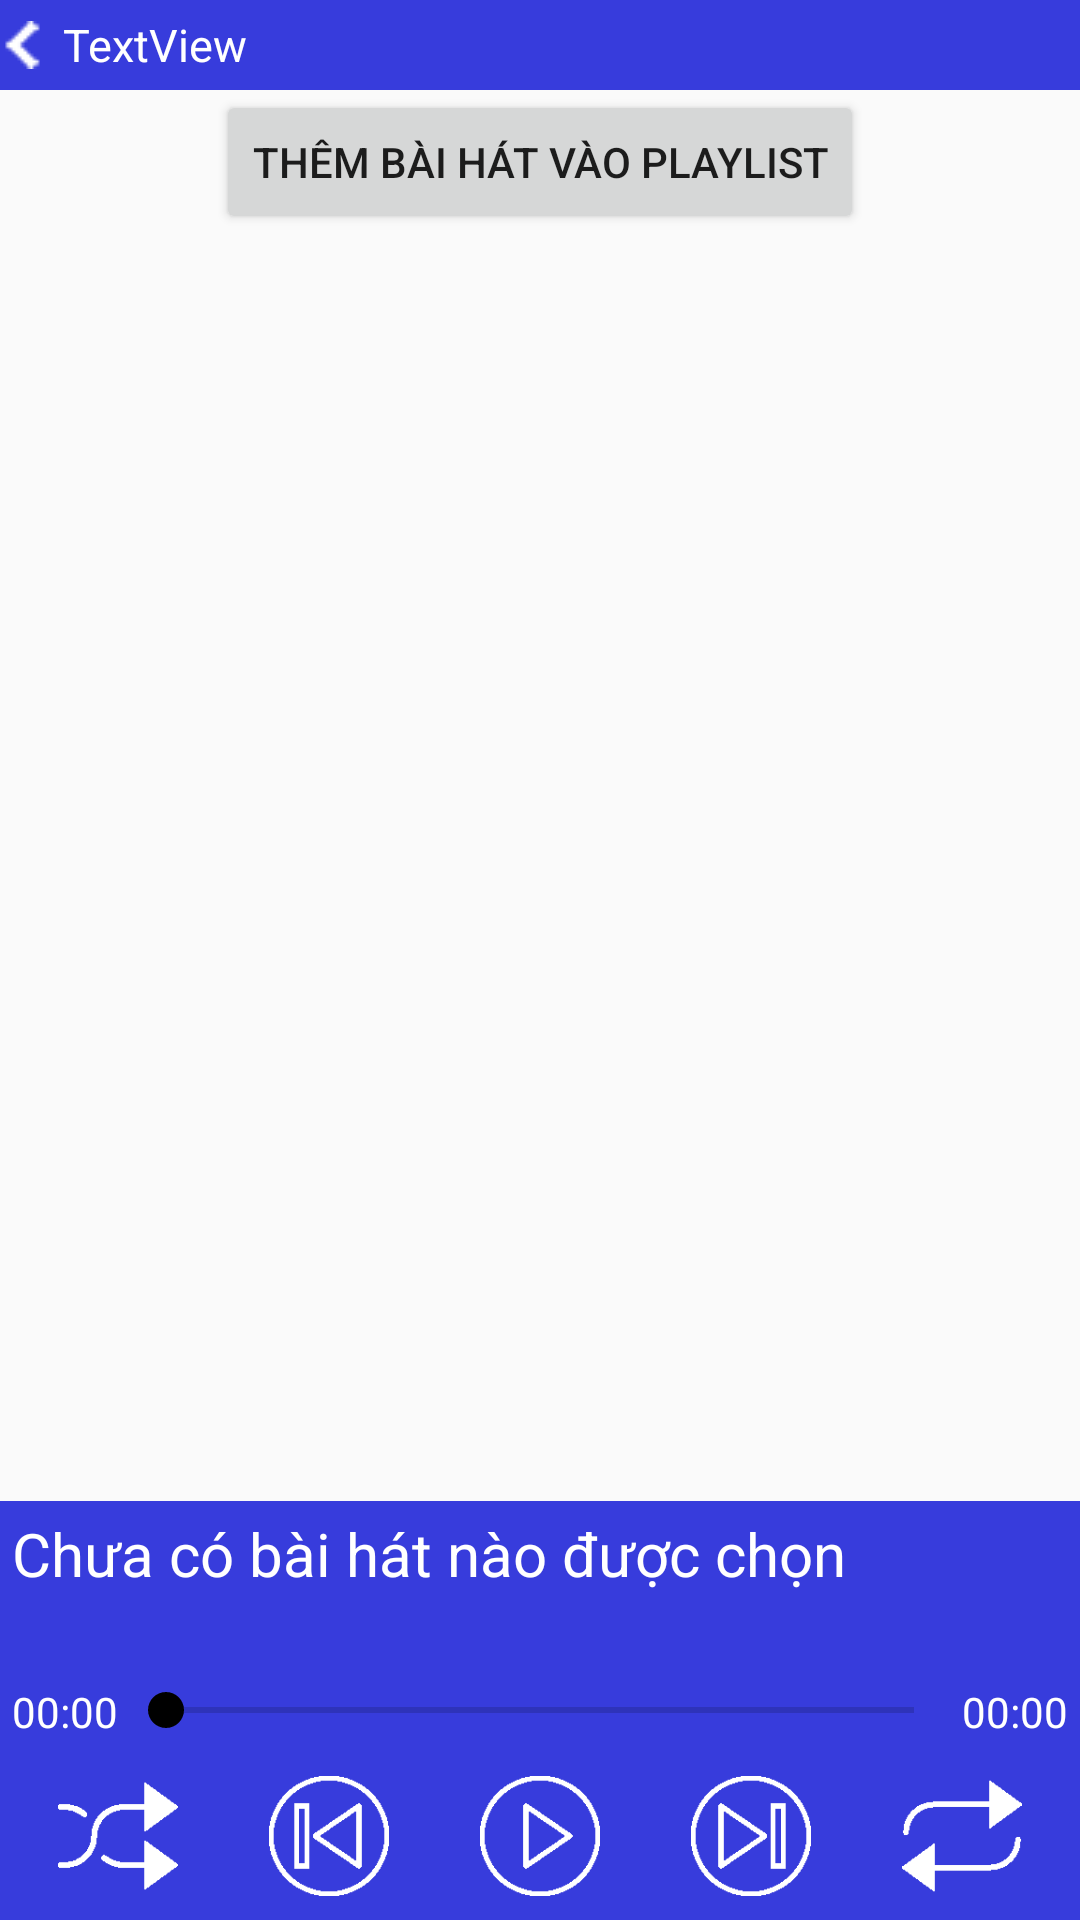

Layout XML and referenced resources for this Android screen:
<!-- AndroidManifest.xml: activity theme AppTheme.NoActionBar -->
<!-- res/layout/activity_songinplaylist.xml -->
<?xml version="1.0" encoding="utf-8"?>
<LinearLayout xmlns:android="http://schemas.android.com/apk/res/android"
    xmlns:app="http://schemas.android.com/apk/res-auto"
    xmlns:tools="http://schemas.android.com/tools"
    android:layout_width="match_parent"
    android:layout_height="match_parent"
    android:layout_weight="1"
    android:orientation="vertical"
    tools:context=".SonginplaylistActivity">
    <LinearLayout
        android:layout_width="match_parent"
        android:layout_height="wrap_content"
        android:background="#FF373CDC"
        android:orientation="horizontal">

        <LinearLayout
            android:layout_width="match_parent"
            android:layout_height="wrap_content"
            android:orientation="horizontal">

            <ImageView
                android:id="@+id/imageView4"
                android:layout_width="wrap_content"
                android:layout_height="wrap_content"
                android:layout_marginTop="7dp"
                android:layout_marginBottom="7dp"
                app:srcCompat="@drawable/back" />

            <TextView
                android:id="@+id/tvTieuDe"
                android:layout_width="wrap_content"
                android:layout_height="wrap_content"
                android:layout_gravity="center"
                android:paddingLeft="5dp"
                android:text="TextView"
                android:textColor="@color/white"
                android:textSize="15dp" />
        </LinearLayout>
    </LinearLayout>

    <Button
        android:id="@+id/btnchinhsuapl"
        android:layout_width="wrap_content"
        android:layout_height="wrap_content"
        android:layout_gravity="center"
        android:text="Thêm bài hát vào playlist" />

    <ListView
        android:id="@+id/listsonginpl"
        android:layout_width="match_parent"
        android:layout_height="match_parent"
        android:layout_weight="1" />

    <LinearLayout
        android:layout_width="match_parent"
        android:layout_height="wrap_content"
        android:background="#FF373CDC"
        android:orientation="vertical"
        android:padding="4dp">

        <TextView
            android:id="@+id/tv_title"
            android:layout_width="match_parent"
            android:layout_height="wrap_content"
            android:singleLine="true"
            android:text="Chưa có bài hát nào được chọn"
            android:textColor="#ffffff"
            android:textSize="20sp" />

        <TextView
            android:id="@+id/tv_artist"
            android:layout_width="match_parent"
            android:layout_height="wrap_content"
            android:singleLine="true"
            android:text=""
            android:textColor="#ffffff"
            android:textSize="16sp" />

        <LinearLayout
            android:layout_width="match_parent"
            android:layout_height="wrap_content"
            android:layout_marginTop="8dp"
            android:orientation="horizontal">

            <TextView
                android:id="@+id/tv_time_process"
                android:layout_width="wrap_content"
                android:layout_height="wrap_content"
                android:text="00:00"
                android:textColor="#fff" />

            <SeekBar
                android:id="@+id/sb_process"
                android:layout_width="0dp"
                android:layout_height="wrap_content"
                android:layout_weight="1" />

            <TextView
                android:id="@+id/tv_time_total"
                android:layout_width="wrap_content"
                android:layout_height="wrap_content"
                android:text="00:00"
                android:textColor="#fff" />
        </LinearLayout>

        <LinearLayout
            android:layout_width="match_parent"
            android:layout_height="wrap_content"
            android:layout_marginTop="8dp"
            android:orientation="horizontal">

            <LinearLayout
                android:layout_width="match_parent"
                android:layout_height="wrap_content"
                android:layout_weight="1"
                android:gravity="center">

                <ImageView
                    android:id="@+id/iv_shuffle"
                    android:layout_width="48dp"
                    android:layout_height="48dp"
                    android:padding="4dp"
                    android:src="@drawable/shuffle" />
            </LinearLayout>

            <LinearLayout
                android:layout_width="match_parent"
                android:layout_height="wrap_content"
                android:layout_weight="1"
                android:gravity="center">

                <ImageView
                    android:id="@+id/iv_previous"
                    android:layout_width="48dp"
                    android:layout_height="48dp"
                    android:padding="4dp"
                    android:src="@drawable/previous" />
            </LinearLayout>

            <LinearLayout
                android:layout_width="match_parent"
                android:layout_height="wrap_content"
                android:layout_weight="1"
                android:gravity="center">

                <ImageView
                    android:id="@+id/iv_play"
                    android:layout_width="48dp"
                    android:layout_height="48dp"
                    android:padding="4dp"
                    android:src="@drawable/play" />
            </LinearLayout>

            <LinearLayout
                android:layout_width="match_parent"
                android:layout_height="wrap_content"
                android:layout_weight="1"
                android:gravity="center">

                <ImageView
                    android:id="@+id/iv_next"
                    android:layout_width="48dp"
                    android:layout_height="48dp"
                    android:padding="4dp"
                    android:src="@drawable/next" />
            </LinearLayout>

            <LinearLayout
                android:layout_width="match_parent"
                android:layout_height="wrap_content"
                android:layout_weight="1"
                android:gravity="center">

                <ImageView
                    android:id="@+id/iv_repeat"
                    android:layout_width="48dp"
                    android:layout_height="48dp"
                    android:padding="4dp"
                    android:src="@drawable/repeat" />
            </LinearLayout>

        </LinearLayout>
    </LinearLayout>
</LinearLayout>
<!-- resources referenced by this layout -->
<resources>
  <color name="white">#FFFFFF</color>
  <!-- drawable back: png bitmap (drawable, 269 bytes) -->
  <!-- drawable next: png bitmap (drawable, 984 bytes) -->
  <!-- drawable play: png bitmap (drawable, 871 bytes) -->
  <!-- drawable previous: png bitmap (drawable, 986 bytes) -->
  <!-- drawable repeat: png bitmap (drawable, 738 bytes) -->
  <!-- drawable shuffle: png bitmap (drawable, 829 bytes) -->
  <style name="AppTheme.NoActionBar">
          <item name="windowNoTitle">true</item>
          <item name="windowActionBar">false</item>
      </style>
</resources>
